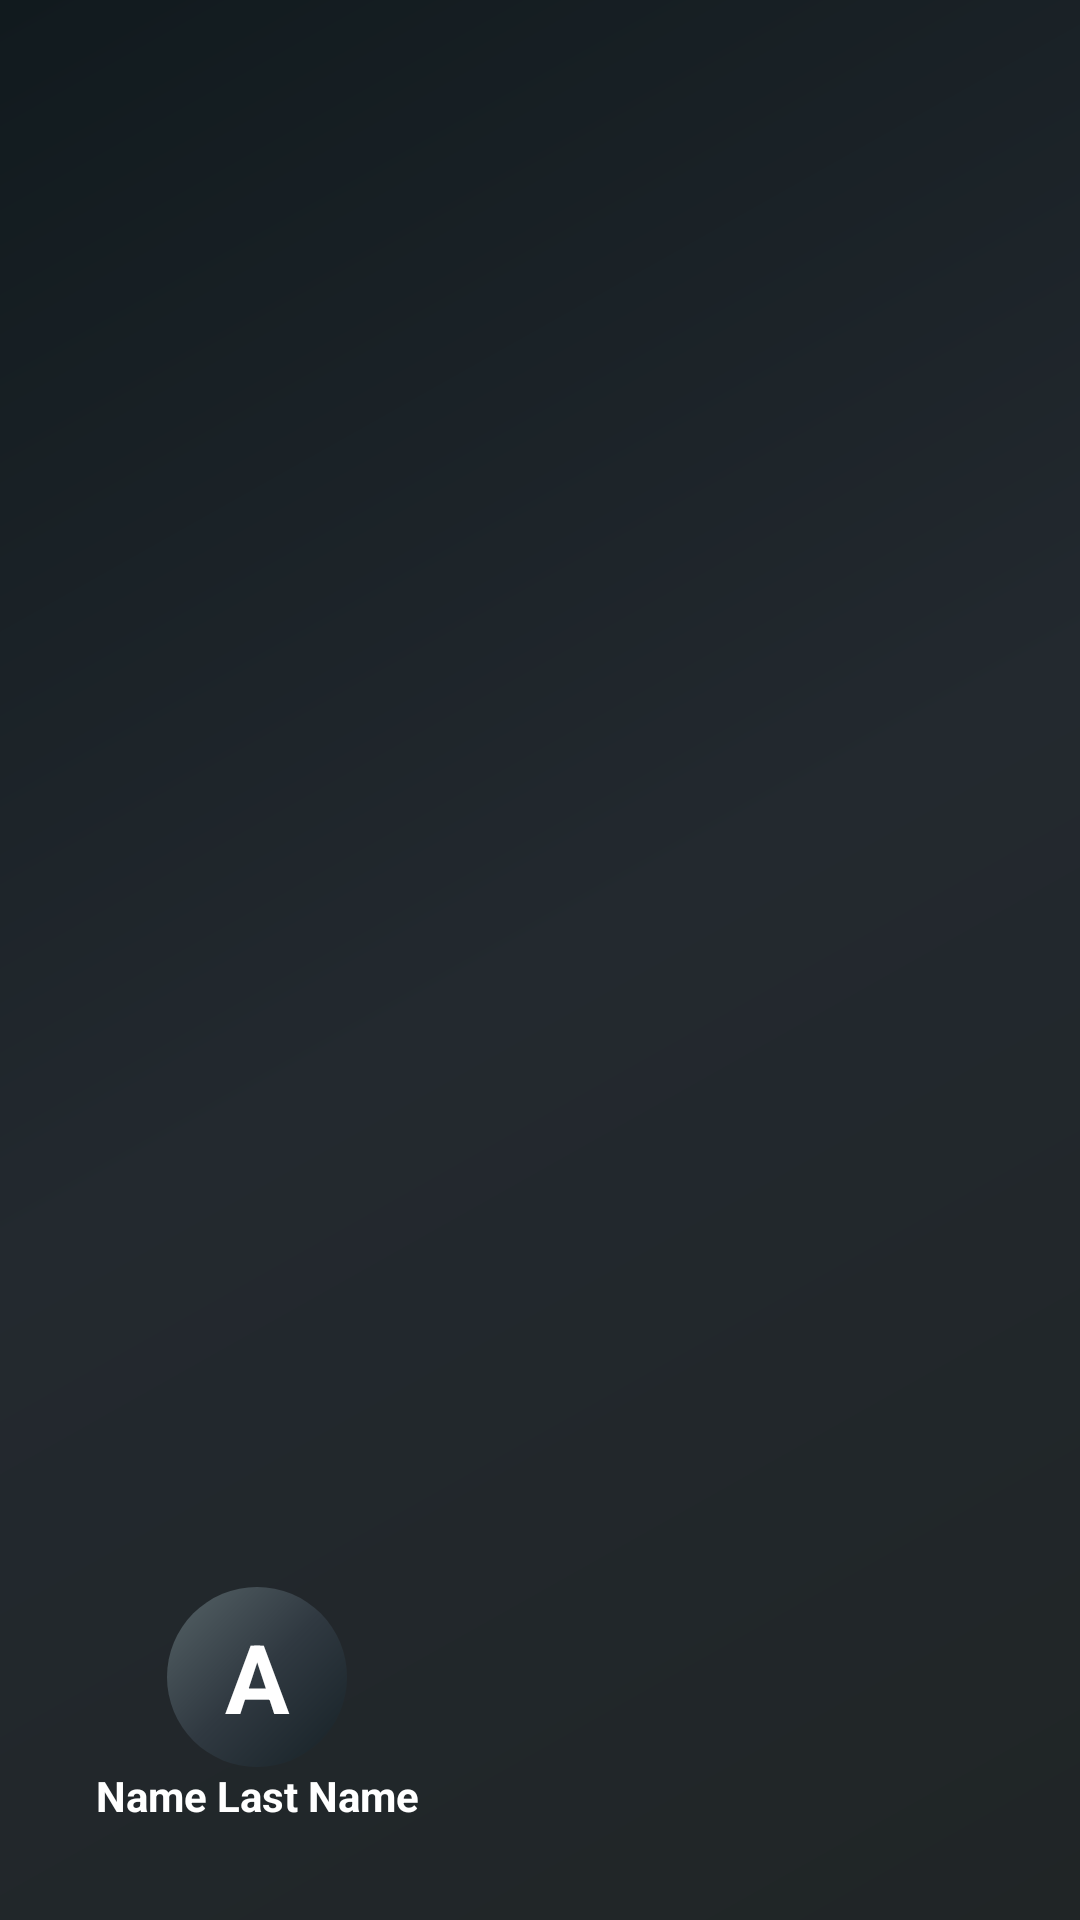

The Android layout XML behind this screen, and the referenced resources:
<!-- AndroidManifest.xml: application theme Theme.ExamEase2.NoActionBar -->
<!-- res/layout/nav_header_main.xml -->
<?xml version="1.0" encoding="utf-8"?>
<LinearLayout xmlns:android="http://schemas.android.com/apk/res/android"
    xmlns:app="http://schemas.android.com/apk/res-auto"
    android:layout_width="match_parent"
    android:layout_height="@dimen/nav_header_height"
    android:background="@drawable/side_nav_bar"
    android:gravity="bottom"
    android:orientation="vertical"
    android:paddingLeft="32dp"
    android:paddingTop="16dp"
    android:paddingRight="@dimen/activity_horizontal_margin"

    android:paddingBottom="32dp"
    android:theme="@style/ThemeOverlay.AppCompat.Dark">

    <LinearLayout
        android:layout_width="wrap_content"
        android:layout_height="wrap_content"

        android:orientation="vertical">

        <TextView
            android:id="@+id/nav_profile_circle"
            android:layout_width="60dp"
            android:layout_height="60dp"
            android:background="@drawable/circle"
            android:gravity="center"
            android:layout_gravity="center"
            android:text="A"
            android:textColor="@color/white"
            android:textSize="32sp"
            android:textStyle="bold" />

        <TextView
            android:id="@+id/nav_drawer_name"
            android:layout_width="wrap_content"
            android:layout_height="wrap_content"
            android:paddingTop="@dimen/nav_header_vertical_spacing"
            android:layout_gravity="center"
            android:text="Name Last Name"

            android:textStyle="bold"
            android:textAppearance="@style/TextAppearance.AppCompat.Body1" />
    </LinearLayout>


</LinearLayout>
<!-- resources referenced by this layout -->
<resources>
  <color name="white">#FFFFFFFF</color>
  <!-- drawable circle (drawable) -->
  <?xml version="1.0" encoding="utf-8"?>
  <shape android:shape="oval" xmlns:android="http://schemas.android.com/apk/res/android">
      <gradient
          android:angle="135"
          android:centerColor="#303941"
          android:startColor="#162126"
          android:endColor="#566367"
          android:type="linear" />
      <size android:width="40dp"
          android:height="40dp"/>
  
  </shape>
  <!-- drawable side_nav_bar (drawable) -->
  <shape xmlns:android="http://schemas.android.com/apk/res/android"
      android:shape="rectangle">
      <gradient
          android:angle="135"
          android:centerColor="#23292F"
          android:endColor="#111A1E"
          android:startColor="#202526"
          android:type="linear" />
  </shape>
  <style name="Theme.ExamEase2.NoActionBar">
          <item name="windowActionBar">false</item>
          <item name="windowNoTitle">true</item>
      </style>
</resources>
